Image classification data set "dataset" (sheikhwasif183/Classification-and-Sorting-of-Recyclables-from-Trash- on GitHub). Class labels (4): general waste, glass metal, paper cardboard, plastic items.

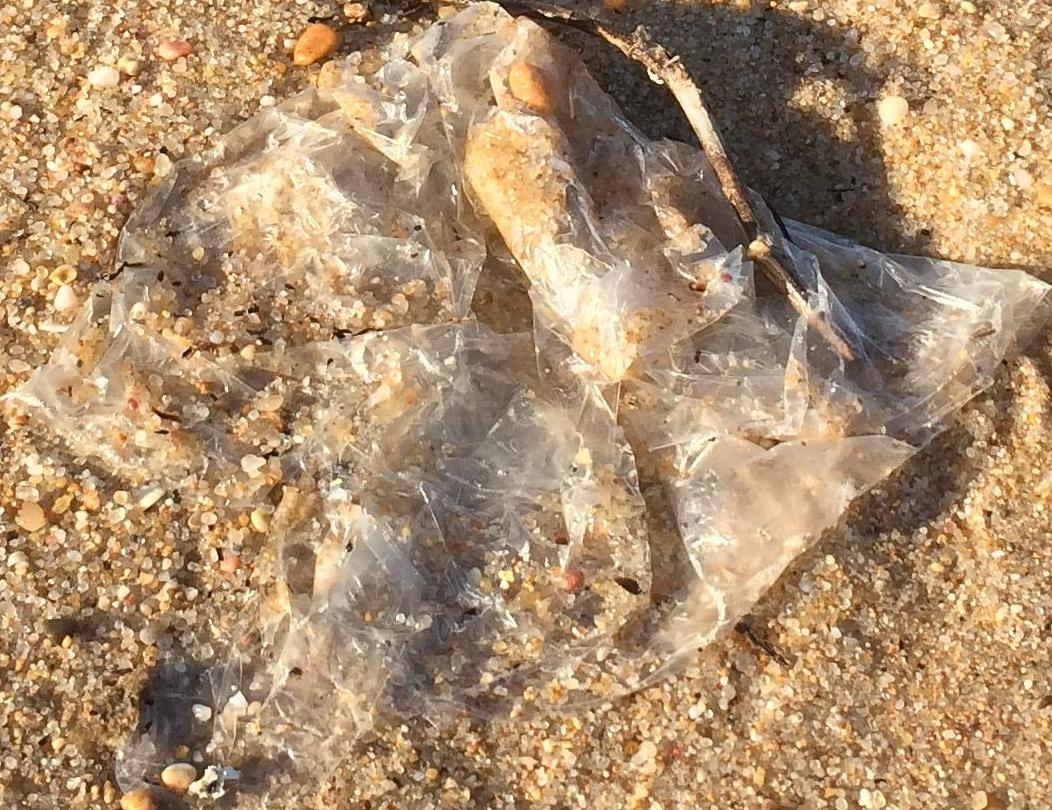
Label: plastic items

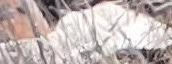
Label: general waste

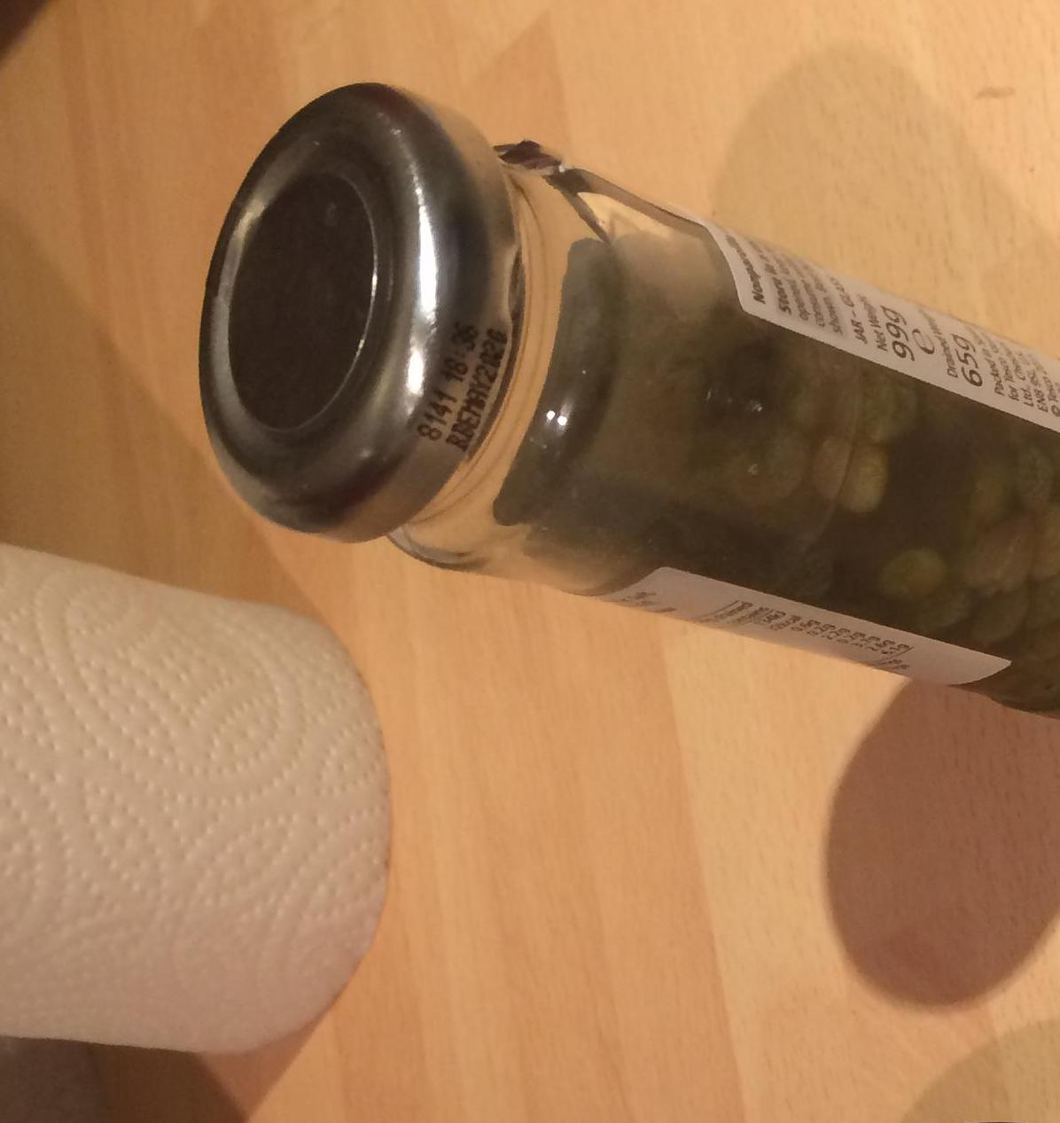
Label: general waste

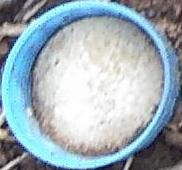
Label: plastic items

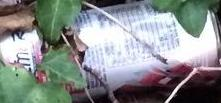
Label: glass metal

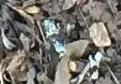
Label: paper cardboard
